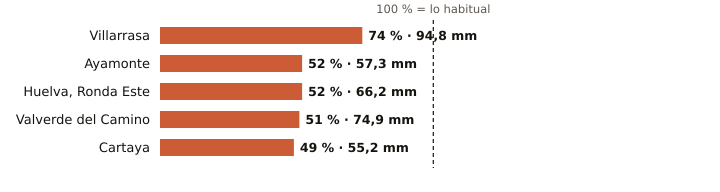

The file beside this chart, header and first rows:
estacion, provincia, indicativo, mm_otono, referencia_mm, pct, periodo_referencia, hasta, hora
Villarrasa, Huelva, 4622X, 94.8, 128.3, 74, 2011-2025, 2026-11-13, 19
Ayamonte, Huelva, 4549Y, 57.3, 111.2, 52, 2003-2025, 2026-11-13, 20
Huelva, Ronda Este, Huelva, 4642E, 66.2, 127.1, 52, 1991-2020, 2026-11-13, 20
Valverde del Camino, Huelva, 4575X, 74.9, 147.8, 51, 2005-2025, 2026-11-13, 20
Cartaya, Huelva, 4554X, 55.2, 113.8, 49, 2008-2025, 2026-11-13, 19
